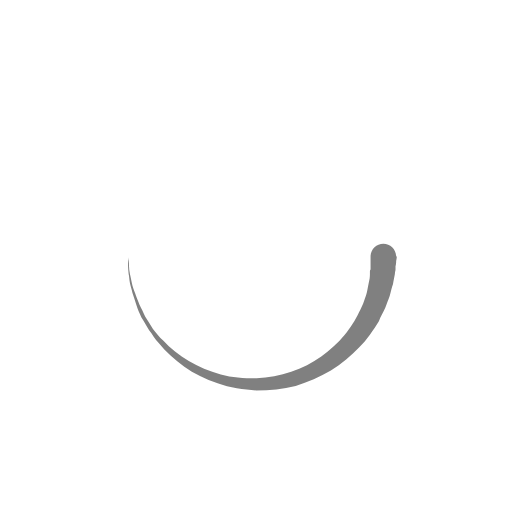
t = 0.00 s
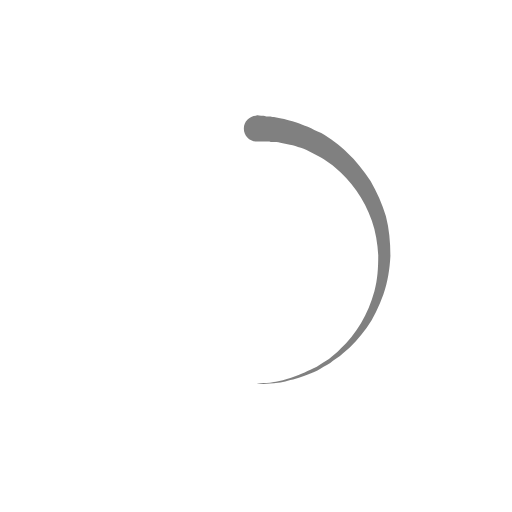
t = 0.15 s
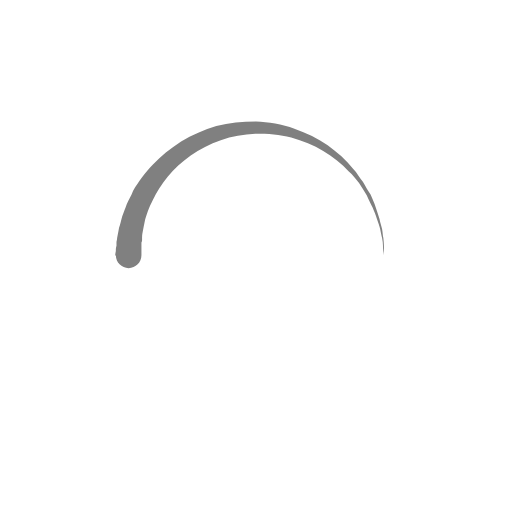
t = 0.30 s
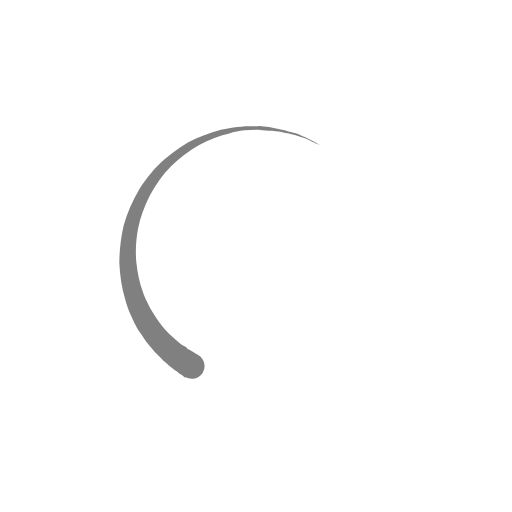
t = 0.40 s
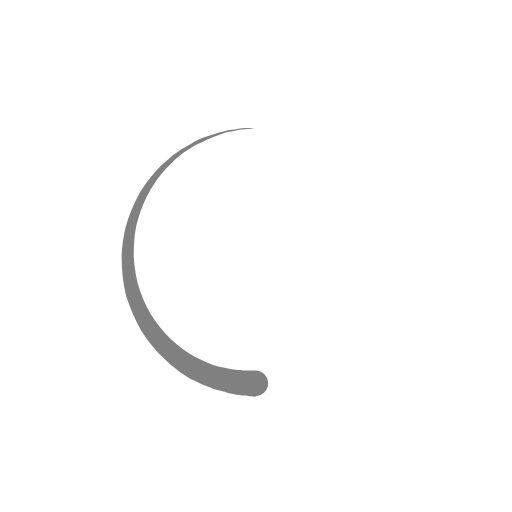
t = 0.45 s
t = 0.60 s: frame unchanged from t = 0.00 s, image omitted

The animated SVG that drew these frames (rendered in a browser with its animation timeline set to each time). Animation: 2 SMIL elements (animateTransform=2); one cycle of 0.80 s, repeats indefinitely.

<!-- SPINNER -->

<svg version="1.1" 
	className="svg-loader" 
	xmlns="http://www.w3.org/2000/svg" 
	xmlns:xlink="http://www.w3.org/1999/xlink" 
	x="0px"
	y="0px" 
	viewBox="0 0 80 80" 
	xml:space="preserve"
>
	<path 
		fill="#fff" 
		d="M10,40c0,0,0-0.4,0-1.1c0-0.3,0-0.8,0-1.3c0-0.3,0-0.5,0-0.8c0-0.3,0.1-0.6,0.1-0.9c0.1-0.6,0.1-1.4,0.2-2.1
		c0.2-0.8,0.3-1.6,0.5-2.5c0.2-0.9,0.6-1.8,0.8-2.8c0.3-1,0.8-1.9,1.2-3c0.5-1,1.1-2,1.7-3.1c0.7-1,1.4-2.1,2.2-3.1
		c1.6-2.1,3.7-3.9,6-5.6c2.3-1.7,5-3,7.9-4.1c0.7-0.2,1.5-0.4,2.2-0.7c0.7-0.3,1.5-0.3,2.3-0.5c0.8-0.2,1.5-0.3,2.3-0.4l1.2-0.1
		l0.6-0.1l0.3,0l0.1,0l0.1,0l0,0c0.1,0-0.1,0,0.1,0c1.5,0,2.9-0.1,4.5,0.2c0.8,0.1,1.6,0.1,2.4,0.3c0.8,0.2,1.5,0.3,2.3,0.5
		c3,0.8,5.9,2,8.5,3.6c2.6,1.6,4.9,3.4,6.8,5.4c1,1,1.8,2.1,2.7,3.1c0.8,1.1,1.5,2.1,2.1,3.2c0.6,1.1,1.2,2.1,1.6,3.1
		c0.4,1,0.9,2,1.2,3c0.3,1,0.6,1.9,0.8,2.7c0.2,0.9,0.3,1.6,0.5,2.4c0.1,0.4,0.1,0.7,0.2,1c0,0.3,0.1,0.6,0.1,0.9
		c0.1,0.6,0.1,1,0.1,1.4C74,39.6,74,40,74,40c0.2,2.2-1.5,4.1-3.7,4.3s-4.1-1.5-4.3-3.7c0-0.1,0-0.2,0-0.3l0-0.4c0,0,0-0.3,0-0.9
		c0-0.3,0-0.7,0-1.1c0-0.2,0-0.5,0-0.7c0-0.2-0.1-0.5-0.1-0.8c-0.1-0.6-0.1-1.2-0.2-1.9c-0.1-0.7-0.3-1.4-0.4-2.2
		c-0.2-0.8-0.5-1.6-0.7-2.4c-0.3-0.8-0.7-1.7-1.1-2.6c-0.5-0.9-0.9-1.8-1.5-2.7c-0.6-0.9-1.2-1.8-1.9-2.7c-1.4-1.8-3.2-3.4-5.2-4.9
		c-2-1.5-4.4-2.7-6.9-3.6c-0.6-0.2-1.3-0.4-1.9-0.6c-0.7-0.2-1.3-0.3-1.9-0.4c-1.2-0.3-2.8-0.4-4.2-0.5l-2,0c-0.7,0-1.4,0.1-2.1,0.1
		c-0.7,0.1-1.4,0.1-2,0.3c-0.7,0.1-1.3,0.3-2,0.4c-2.6,0.7-5.2,1.7-7.5,3.1c-2.2,1.4-4.3,2.9-6,4.7c-0.9,0.8-1.6,1.8-2.4,2.7
		c-0.7,0.9-1.3,1.9-1.9,2.8c-0.5,1-1,1.9-1.4,2.8c-0.4,0.9-0.8,1.8-1,2.6c-0.3,0.9-0.5,1.6-0.7,2.4c-0.2,0.7-0.3,1.4-0.4,2.1
		c-0.1,0.3-0.1,0.6-0.2,0.9c0,0.3-0.1,0.6-0.1,0.8c0,0.5-0.1,0.9-0.1,1.3C10,39.6,10,40,10,40z"
	>
		<animateTransform
			attributeType="xml"
			attributeName="transform"
			type="rotate"
			from="0 40 40"
			to="360 40 40"
			dur="0.8s"
			repeatCount="indefinite"
		/>
	</path>
	<path 
		fill="grey" 
		d="M62,40.1c0,0,0,0.2-0.1,0.7c0,0.2,0,0.5-0.1,0.8c0,0.2,0,0.3,0,0.5c0,0.2-0.1,0.4-0.1,0.7
		c-0.1,0.5-0.2,1-0.3,1.6c-0.2,0.5-0.3,1.1-0.5,1.8c-0.2,0.6-0.5,1.3-0.7,1.9c-0.3,0.7-0.7,1.3-1,2.1c-0.4,0.7-0.9,1.4-1.4,2.1
		c-0.5,0.7-1.1,1.4-1.7,2c-1.2,1.3-2.7,2.5-4.4,3.6c-1.7,1-3.6,1.8-5.5,2.4c-2,0.5-4,0.7-6.2,0.7c-1.9-0.1-4.1-0.4-6-1.1
		c-1.9-0.7-3.7-1.5-5.2-2.6c-1.5-1.1-2.9-2.3-4-3.7c-0.6-0.6-1-1.4-1.5-2c-0.4-0.7-0.8-1.4-1.2-2c-0.3-0.7-0.6-1.3-0.8-2
		c-0.2-0.6-0.4-1.2-0.6-1.8c-0.1-0.6-0.3-1.1-0.4-1.6c-0.1-0.5-0.1-1-0.2-1.4c-0.1-0.9-0.1-1.5-0.1-2c0-0.5,0-0.7,0-0.7
		s0,0.2,0.1,0.7c0.1,0.5,0,1.1,0.2,2c0.1,0.4,0.2,0.9,0.3,1.4c0.1,0.5,0.3,1,0.5,1.6c0.2,0.6,0.4,1.1,0.7,1.8
		c0.3,0.6,0.6,1.2,0.9,1.9c0.4,0.6,0.8,1.3,1.2,1.9c0.5,0.6,1,1.3,1.6,1.8c1.1,1.2,2.5,2.3,4,3.2c1.5,0.9,3.2,1.6,5,2.1
		c1.8,0.5,3.6,0.6,5.6,0.6c1.8-0.1,3.7-0.4,5.4-1c1.7-0.6,3.3-1.4,4.7-2.4c1.4-1,2.6-2.1,3.6-3.3c0.5-0.6,0.9-1.2,1.3-1.8
		c0.4-0.6,0.7-1.2,1-1.8c0.3-0.6,0.6-1.2,0.8-1.8c0.2-0.6,0.4-1.1,0.5-1.7c0.1-0.5,0.2-1,0.3-1.5c0.1-0.4,0.1-0.8,0.1-1.2
		c0-0.2,0-0.4,0.1-0.5c0-0.2,0-0.4,0-0.5c0-0.3,0-0.6,0-0.8c0-0.5,0-0.7,0-0.7c0-1.1,0.9-2,2-2s2,0.9,2,2C62,40,62,40.1,62,40.1z"
	>
		<animateTransform
			attributeType="xml"
			attributeName="transform"
			type="rotate"
			from="0 40 40"
			to="-360 40 40"
			dur="0.6s"
			repeatCount="indefinite"
		/>
	</path>
</svg>
